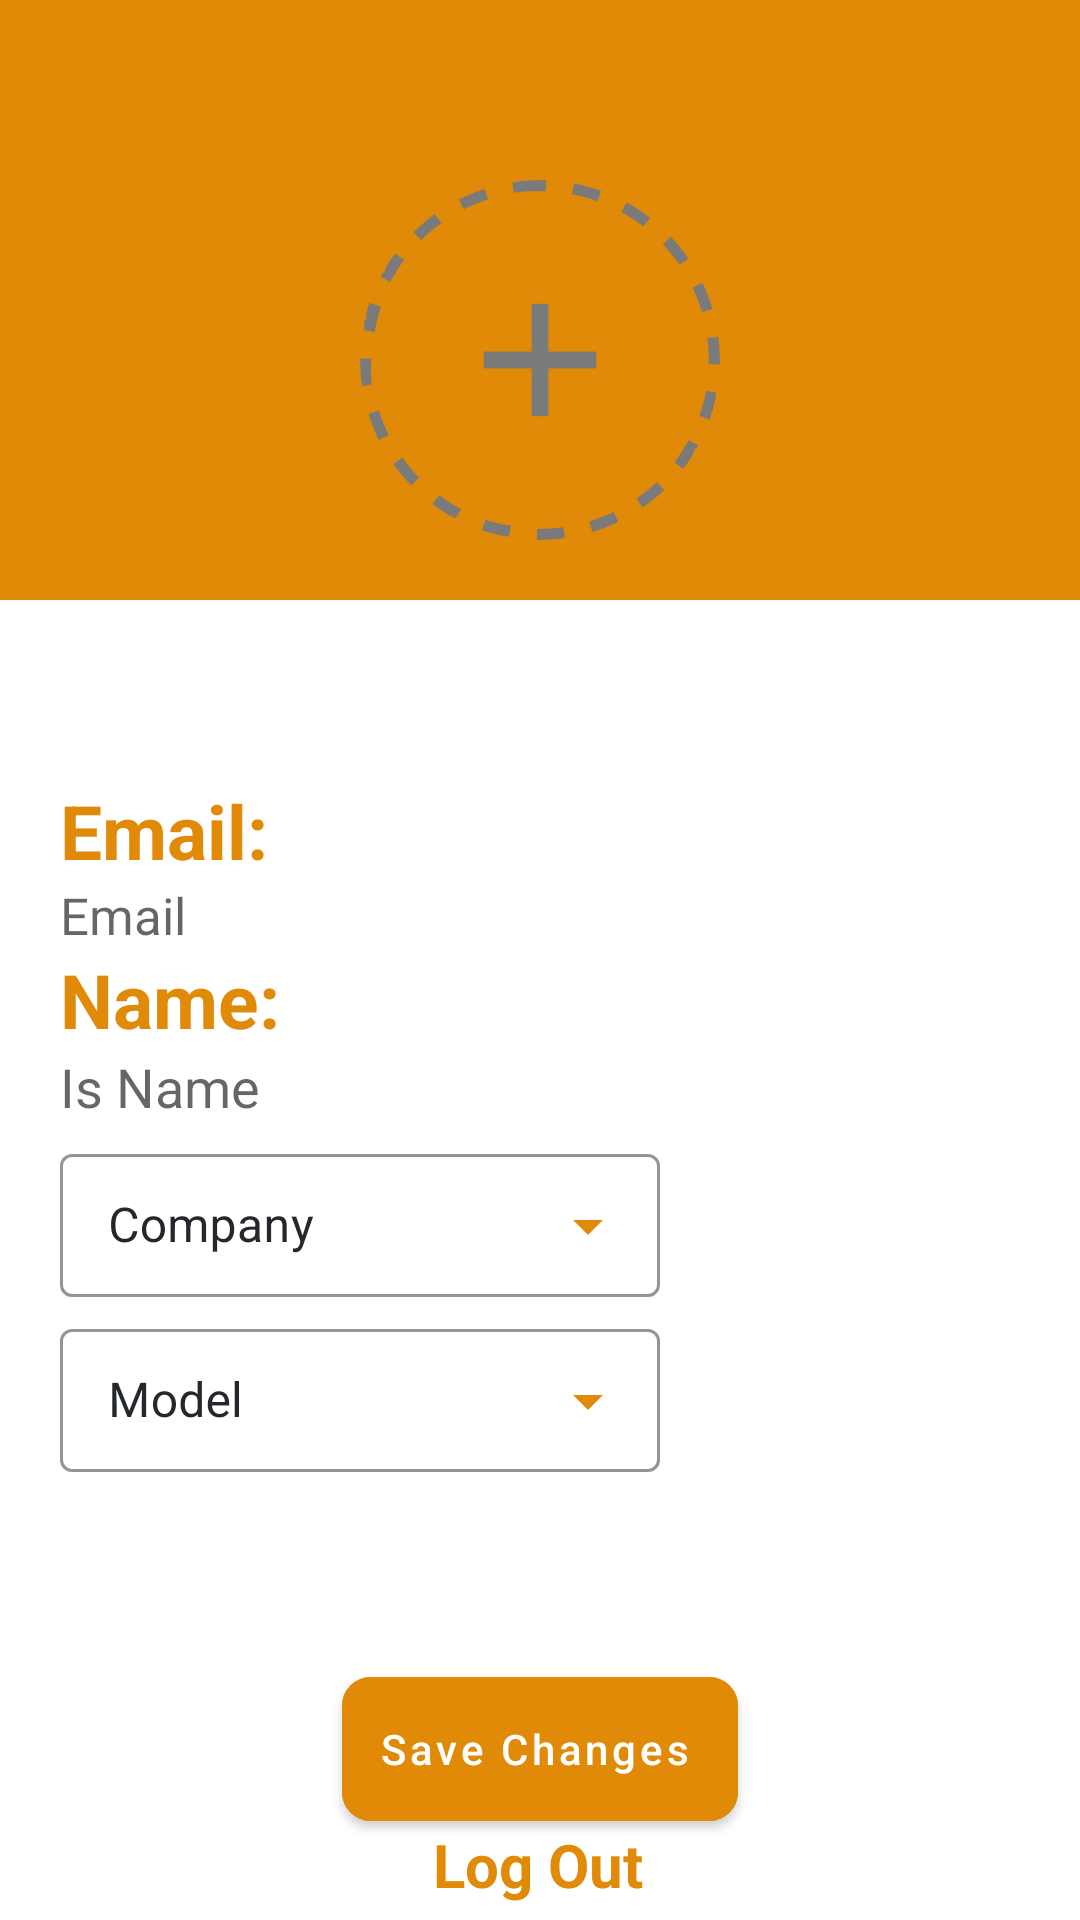

This screen was rendered from an Android layout file. Write that file and the resources it references.
<!-- AndroidManifest.xml: application theme Theme.DashboardWarningLightsApp -->
<!-- res/layout/fragment_profile.xml -->
<?xml version="1.0" encoding="utf-8"?>
<androidx.core.widget.NestedScrollView xmlns:android="http://schemas.android.com/apk/res/android"
    xmlns:app="http://schemas.android.com/apk/res-auto"
    xmlns:tools="http://schemas.android.com/tools"
    android:layout_width="match_parent"
    android:layout_height="match_parent"
    android:background="@color/white"
    android:fillViewport="true">


    <androidx.constraintlayout.widget.ConstraintLayout

        android:layout_width="match_parent"
        android:layout_height="match_parent">


        <androidx.appcompat.widget.LinearLayoutCompat
            android:id="@+id/linearLayoutCompat7"
            android:layout_width="match_parent"
            android:layout_height="200dp"
            android:background="@color/orange"
            android:gravity="center|bottom"
            app:layout_constraintEnd_toEndOf="parent"
            app:layout_constraintStart_toStartOf="parent"
            app:layout_constraintTop_toTopOf="parent">


            <com.google.android.material.imageview.ShapeableImageView
                android:id="@+id/profile_IMG"
                android:layout_width="120dp"
                android:layout_height="120dp"
                android:layout_marginBottom="20dp"
                android:src="@drawable/circle_add_picture"
                app:layout_constraintEnd_toEndOf="parent"
                app:layout_constraintStart_toStartOf="parent"
                app:layout_constraintTop_toTopOf="parent"
                app:shapeAppearanceOverlay="@style/roundedImageViewRounded"

                tools:ignore="MissingConstraints" />
        </androidx.appcompat.widget.LinearLayoutCompat>


        <androidx.appcompat.widget.LinearLayoutCompat
            android:id="@+id/linearLayoutCompat4"
            android:layout_width="match_parent"
            android:layout_height="wrap_content"
            android:layout_marginStart="20dp"
            android:layout_marginTop="60dp"
            android:orientation="vertical"
            app:layout_constraintEnd_toEndOf="parent"
            app:layout_constraintHorizontal_bias="0.0"
            app:layout_constraintStart_toStartOf="parent"
            app:layout_constraintTop_toBottomOf="@+id/linearLayoutCompat7">

            <androidx.appcompat.widget.LinearLayoutCompat
                android:id="@+id/profile_LAY_email"
                android:layout_width="match_parent"
                android:layout_height="match_parent"
                android:orientation="vertical">


                <TextView
                    android:layout_width="wrap_content"
                    android:layout_height="wrap_content"
                    android:text="Email:"
                    android:textAppearance="@style/styleTextProfile" />

                <androidx.appcompat.widget.AppCompatTextView
                    android:id="@+id/profile_TXT_Email"
                    android:layout_width="match_parent"
                    android:layout_height="match_parent"
                    android:hint="Email"
                    android:textColor="@color/gray"
                    android:textSize="17sp" />
            </androidx.appcompat.widget.LinearLayoutCompat>


            <androidx.appcompat.widget.LinearLayoutCompat
                android:id="@+id/profile_LAY_name"
                android:layout_width="match_parent"
                android:layout_height="match_parent"
                android:orientation="vertical">


                <TextView
                    android:layout_width="wrap_content"
                    android:layout_height="wrap_content"
                    android:text="Name:"
                    android:textAppearance="@style/styleTextProfile" />

                <androidx.appcompat.widget.AppCompatEditText
                    android:id="@+id/profile_EDT_name"
                    android:layout_width="wrap_content"
                    android:layout_height="match_parent"
                    android:background="@null"
                    android:hint="Is Name"
                    android:textColor="@color/gray"
                    android:theme="@style/CustomTheme"
                    tools:ignore="TouchTargetSizeCheck" />
            </androidx.appcompat.widget.LinearLayoutCompat>

            <androidx.appcompat.widget.LinearLayoutCompat
                android:id="@+id/profile_LAY_company"
                android:layout_width="match_parent"
                android:layout_height="wrap_content"
                android:orientation="vertical">


                <com.google.android.material.textfield.TextInputLayout
                    android:id="@+id/profile_textInputCompanies"
                    style="@style/Widget.MaterialComponents.TextInputLayout.OutlinedBox.Dense.ExposedDropdownMenu"
                    android:layout_width="200dp"
                    android:layout_height="wrap_content"
                    android:layout_marginTop="5dp"
                    android:hint="Company"

                    android:textColorHint="@color/gray"
                    app:boxStrokeColor="@color/orange"
                    app:endIconTint="@color/orange"
                    app:hintTextColor="@color/orange">

                    <AutoCompleteTextView
                        android:id="@+id/profile_autoComplete_companies"
                        android:layout_width="match_parent"
                        android:layout_height="wrap_content"
                        android:inputType="none"
                        android:textColor="@color/orange" />
                </com.google.android.material.textfield.TextInputLayout>
            </androidx.appcompat.widget.LinearLayoutCompat>

            <androidx.appcompat.widget.LinearLayoutCompat
                android:id="@+id/profile_LAY_model"
                android:layout_width="match_parent"
                android:layout_height="wrap_content"
                android:orientation="vertical">

                <com.google.android.material.textfield.TextInputLayout
                    android:id="@+id/profile_textInput_model"
                    style="@style/Widget.MaterialComponents.TextInputLayout.OutlinedBox.Dense.ExposedDropdownMenu"
                    android:layout_width="200dp"
                    android:layout_height="wrap_content"
                    android:layout_marginTop="5dp"
                    android:clickable="true"
                    android:focusable="true"
                    android:focusableInTouchMode="true"
                    android:hint="Model"
                    android:textColorHint="@color/gray"
                    app:boxStrokeColor="@color/orange"
                    app:endIconTint="@color/orange"
                    app:hintTextColor="@color/orange">

                    <AutoCompleteTextView
                        android:id="@+id/profile_autoComplete_model"
                        android:layout_width="match_parent"
                        android:layout_height="wrap_content"
                        android:clickable="true"
                        android:focusable="true"
                        android:focusableInTouchMode="true"
                        android:inputType="none"
                        android:textColor="@color/orange" />
                </com.google.android.material.textfield.TextInputLayout>
            </androidx.appcompat.widget.LinearLayoutCompat>

        </androidx.appcompat.widget.LinearLayoutCompat>

        <com.google.android.material.button.MaterialButton

            android:id="@+id/profile_BTN_saveChanges"
            style="@style/welcomeButtons"
            android:layout_width="wrap_content"
            android:layout_height="wrap_content"
            android:layout_marginTop="68dp"
            android:backgroundTint="@color/orange"
            android:text="Save Changes"
            android:textAllCaps="false"
            android:textColor="@color/white"
            app:layout_constraintEnd_toEndOf="parent"
            app:layout_constraintStart_toStartOf="parent"
            app:layout_constraintTop_toBottomOf="@+id/linearLayoutCompat4" />

        <androidx.appcompat.widget.AppCompatTextView
            android:id="@+id/profile_TXT_logOut"
            android:layout_width="wrap_content"
            android:layout_height="wrap_content"
            android:text="Log Out"
            android:textColor="@color/orange"
            android:textSize="20sp"
            android:textStyle="bold"
            app:layout_constraintBottom_toBottomOf="parent"
            app:layout_constraintEnd_toEndOf="parent"
            app:layout_constraintHorizontal_bias="0.498"
            app:layout_constraintStart_toStartOf="parent"
            app:layout_constraintTop_toBottomOf="@+id/profile_BTN_saveChanges"
            app:layout_constraintVertical_bias="0.143" />

    </androidx.constraintlayout.widget.ConstraintLayout>


</androidx.core.widget.NestedScrollView>
<!-- resources referenced by this layout -->
<resources>
  <color name="gray">#24272B</color>
  <color name="orange">#e18a07</color>
  <color name="white">#FFFFFFFF</color>
  <!-- drawable circle_add_picture: png bitmap (drawable, 8684 bytes) -->
  <style name="CustomTheme" parent="Theme.DashboardWarningLightsApp">
          <item name="colorPrimary">@color/orange</item>
          <item name="colorPrimaryVariant">@color/orange</item>
          <item name="colorSecondary">@color/orange</item>
      </style>
  <style name="roundedImageViewRounded">
          <item name="cornerFamily">rounded</item>
          <item name="cornerSize">50%</item>
      </style>
  <style name="styleTextProfile" parent="TextAppearance.AppCompat">
          <item name="android:textColor">@color/orange</item>
          <item name="android:textStyle">bold</item>
          <item name="android:textSize">25sp</item>
      </style>
  <style name="welcomeButtons" parent="Widget.MaterialComponents.Button.Icon">
      <item name="shapeAppearanceOverlay">@style/MyShapeAppearanceRounded</item>
          <item name="android:insetLeft">0dp</item>
          <item name="android:insetTop">0dp</item>
          <item name="android:insetRight">0dp</item>
          <item name="android:insetBottom">0dp</item>
          <item name="iconPadding">0dp</item>
  
  
      </style>
  <style name="Theme.DashboardWarningLightsApp" parent="Theme.MaterialComponents.DayNight.NoActionBar">
          
          <item name="colorPrimary">@color/purple_500</item>
          <item name="colorPrimaryVariant">@color/purple_700</item>
          <item name="colorOnPrimary">@color/white</item>
          
          <item name="colorSecondary">@color/teal_200</item>
          <item name="colorSecondaryVariant">@color/teal_700</item>
          <item name="colorOnSecondary">@color/black</item>
          
          <item name="android:statusBarColor" tools:targetApi="l">?attr/colorPrimaryVariant</item>
  
          
      </style>
  <style name="MyShapeAppearanceRounded" parent="">
          <item name="cornerFamily">rounded</item>
          <item name="cornerSize">20%</item>
      </style>
  <color name="purple_500">#FF6200EE</color>
  <color name="purple_700">#FF3700B3</color>
  <color name="teal_200">#FF03DAC5</color>
  <color name="teal_700">#FF018786</color>
  <color name="black">#FF000000</color>
</resources>
